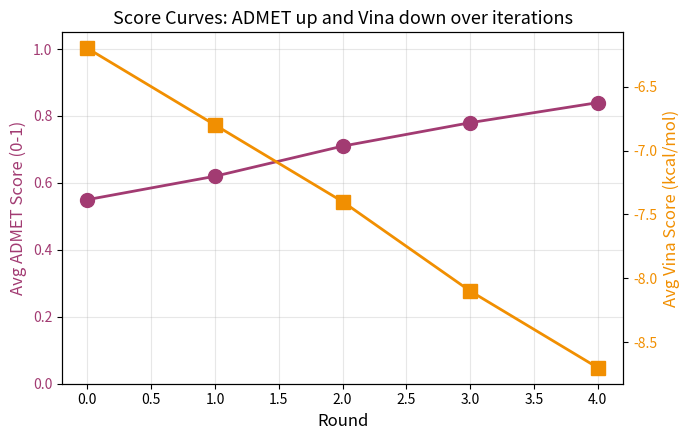

Recreate this plot in Python.
"""02_score_curve.py - Average score (ADMET + Vina) vs round.

Input: runs/round_*.json
Output: docs/figures/02_score_curve.png

Goal: show that molecules improve on both ADMET and docking across iterations.
"""
import json
from pathlib import Path

import matplotlib.pyplot as plt


def load_runs(runs_dir: str = "runs") -> list[dict]:
    return [json.loads(f.read_text(encoding="utf-8")) for f in
            sorted(Path(runs_dir).glob("round_*.json"))]


def compute_score_curve(runs):
    rounds, admet_scores, vina_scores = [], [], []
    for run in runs:
        cands = run.get("candidates", [])
        if not cands:
            continue
        admet = [c["admet"]["summary_score"] for c in cands
                 if c.get("admet", {}).get("valid")]
        vina = [c["dock"]["score"] for c in cands
                if c.get("dock", {}).get("valid") and c["dock"].get("score") is not None]
        if admet or vina:
            rounds.append(run.get("round", 0))
            admet_scores.append(sum(admet) / len(admet) if admet else float("nan"))
            vina_scores.append(sum(vina) / len(vina) if vina else float("nan"))
    return rounds, admet_scores, vina_scores


def plot(rounds, admet_scores, vina_scores,
         out_path="docs/figures/02_score_curve.png"):
    fig, ax1 = plt.subplots(figsize=(7, 4.5))

    ax1.set_xlabel("Round", fontsize=12)
    ax1.set_ylabel("Avg ADMET Score (0-1)", fontsize=12, color="#A23B72")
    ax1.plot(rounds, admet_scores, "o-", color="#A23B72", linewidth=2,
             markersize=10, label="ADMET score")
    ax1.tick_params(axis="y", labelcolor="#A23B72")
    ax1.set_ylim(0, 1.05)
    ax1.grid(alpha=0.3)

    ax2 = ax1.twinx()
    ax2.set_ylabel("Avg Vina Score (kcal/mol)", fontsize=12, color="#F18F01")
    ax2.plot(rounds, vina_scores, "s-", color="#F18F01", linewidth=2,
             markersize=10, label="Vina score")
    ax2.tick_params(axis="y", labelcolor="#F18F01")

    plt.title("Score Curves: ADMET up and Vina down over iterations", fontsize=13)
    Path(out_path).parent.mkdir(parents=True, exist_ok=True)
    plt.tight_layout()
    plt.savefig(out_path, dpi=150)
    print(f"[OK] Saved {out_path}")


def main():
    runs = load_runs()
    if not runs:
        print("[!] No runs/ data yet. Demo plot with synthetic data:")
        rounds = [0, 1, 2, 3, 4]
        admet = [0.55, 0.62, 0.71, 0.78, 0.84]
        vina = [-6.2, -6.8, -7.4, -8.1, -8.7]
    else:
        rounds, admet, vina = compute_score_curve(runs)
    plot(rounds, admet, vina)


if __name__ == "__main__":
    main()
